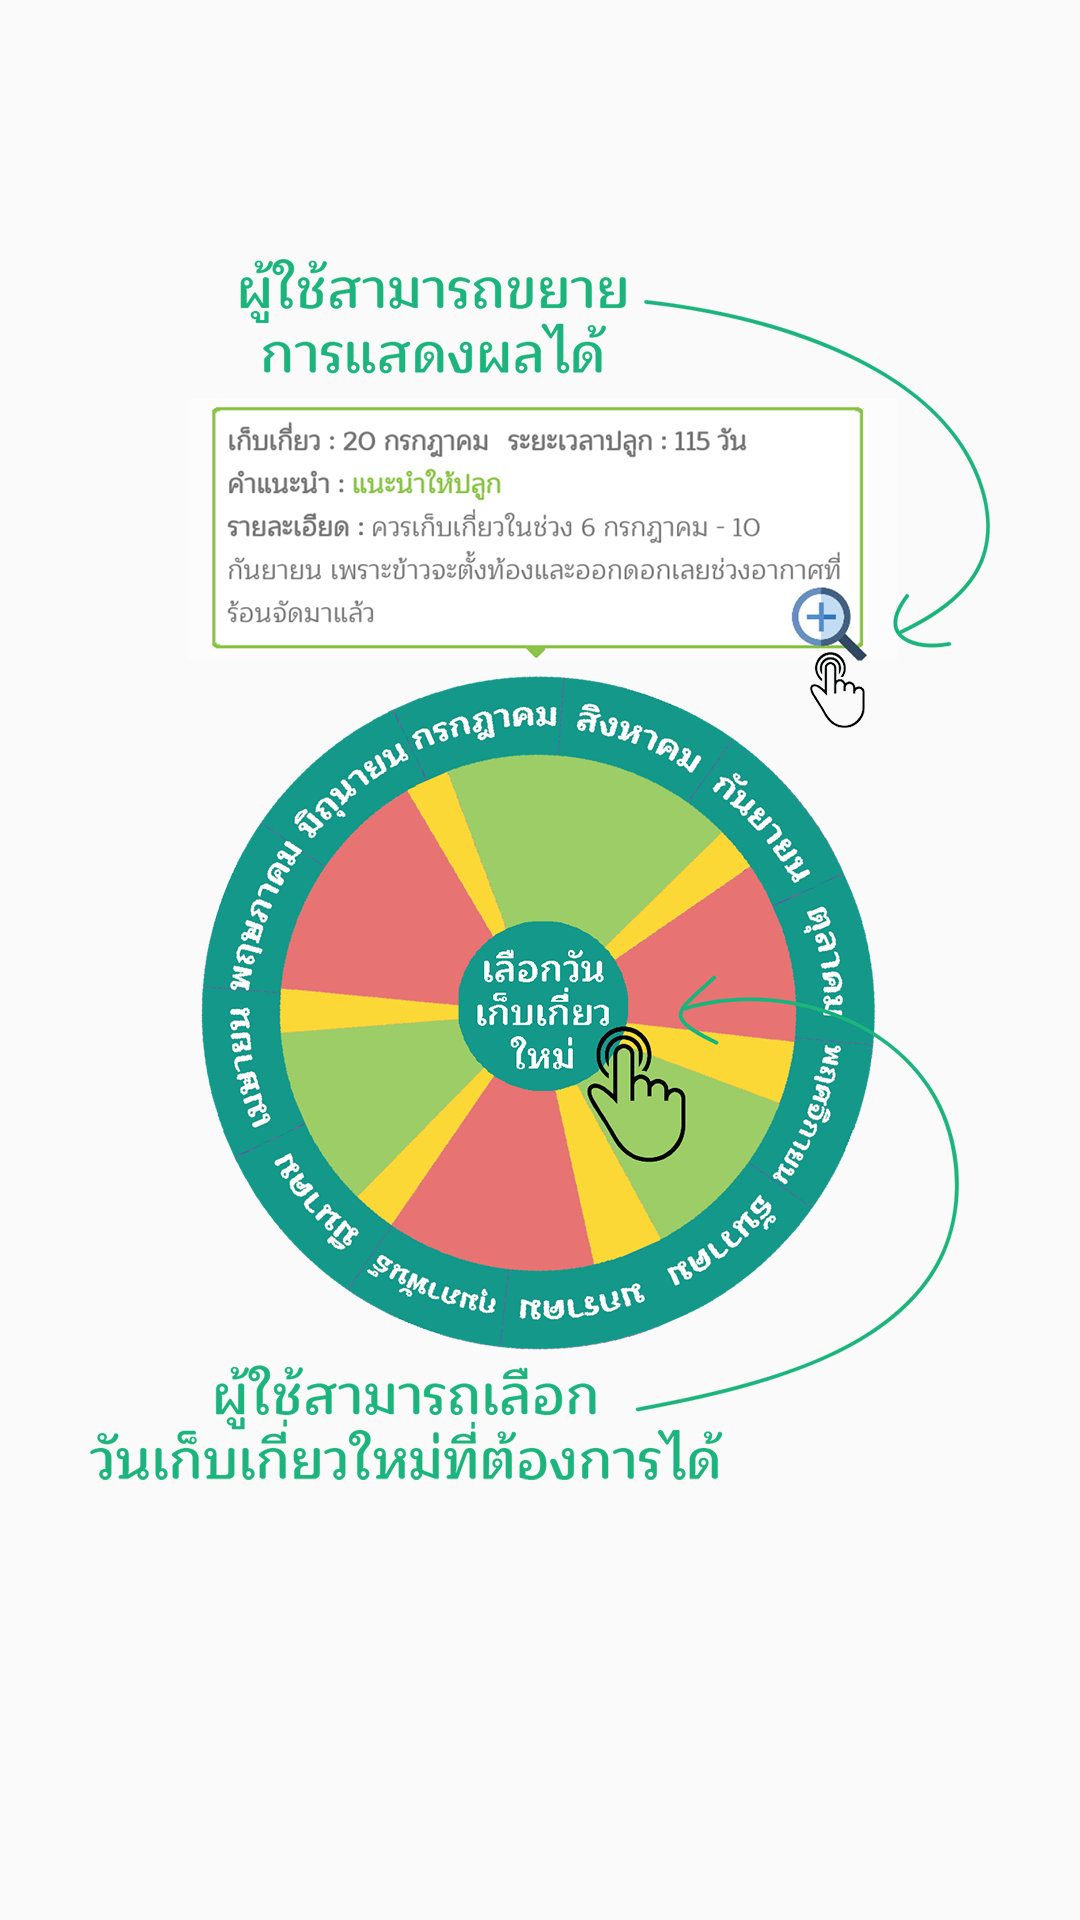

Produce the Android XML layout that renders to this screen, including the resource entries it uses.
<!-- AndroidManifest.xml: application theme AppTheme -->
<!-- res/layout/fragment_page_six.xml -->
<?xml version="1.0" encoding="utf-8"?>
<LinearLayout xmlns:android="http://schemas.android.com/apk/res/android"
    android:orientation="vertical" android:layout_width="match_parent"
    android:layout_height="match_parent">

    <ImageView
        android:layout_width="match_parent"
        android:layout_height="match_parent"
        android:src="@drawable/tutorial_6"
        android:scaleType="centerCrop"/>
</LinearLayout>
<!-- resources referenced by this layout -->
<resources>
  <!-- drawable tutorial_6: png bitmap (drawable-xhdpi, 392026 bytes) -->
  <style name="AppTheme" parent="Theme.AppCompat.Light.NoActionBar">
          
          <item name="colorPrimary">@color/colorPrimary</item>
          <item name="colorPrimaryDark">@color/colorPrimaryDark</item>
          <item name="colorAccent">@color/colorAccent</item>
      </style>
  <color name="colorPrimary">#01579B</color>
  <color name="colorPrimaryDark">@android:color/black</color>
  <color name="colorAccent">#FF4081</color>
</resources>
